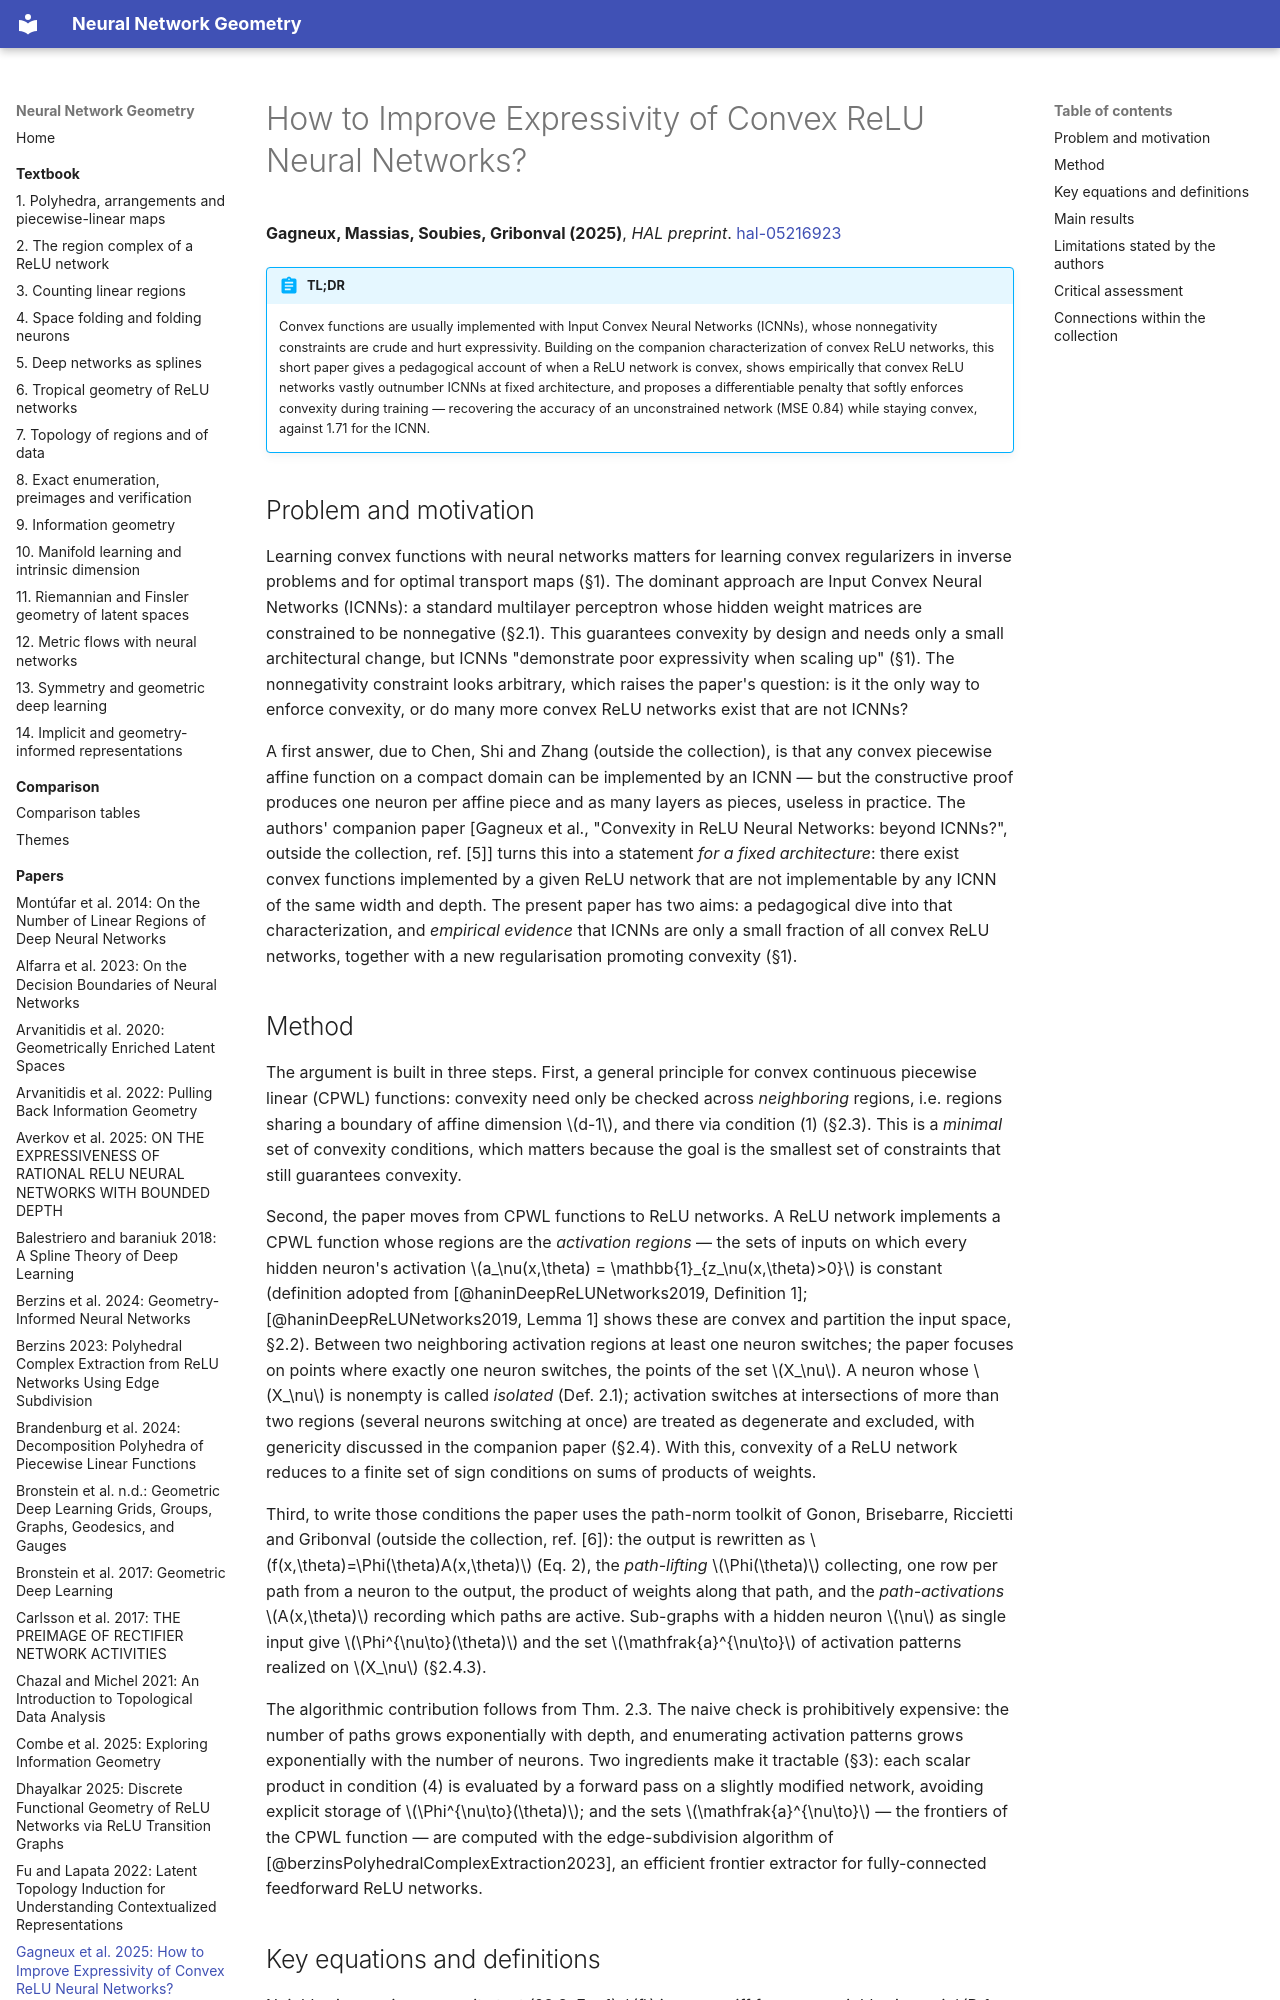

repository: Johanmkr/InfoBase-NNgeometry · page: papers/gagneuxHowImproveExpressivity2025/index.html · generator: mkdocs

---
citekey: gagneuxHowImproveExpressivity2025
title: "How to Improve Expressivity of Convex ReLU Neural Networks?"
authors: [Anne Gagneux, Mathurin Massias, Emmanuel Soubies, Rémi Gribonval]
year: 2025
venue: null
doi: null
arxiv: null
url: null
kind: method
source_type: pdf
source_sha256: 3db0229f921d3be261a6965cf90faf71ae6d0285ccb34f9575501d6d8dbc3927
pages: 5
ingested: 2026-10-15
tags: [relu-networks, convexity, input-convex-neural-networks, expressivity, regularization]
concepts_introduced:
  - convex ReLU network characterization
  - isolated neuron
  - convex regularisation
concepts_used:
  - input convex neural network
  - activation regions
  - continuous piecewise linear function
  - path-lifting
  - path-activations
  - polyhedral decomposition
builds_on: [berzinsPolyhedralComplexExtraction2023, haninDeepReLUNetworks2019]
datasets: []
---

# How to Improve Expressivity of Convex ReLU Neural Networks?

**Gagneux, Massias, Soubies, Gribonval (2025)**, *HAL preprint*. [hal-05216923](https://hal.science/hal-05216923v1)
<!-- venue null: the .bib entry is @unpublished with no journal or proceedings. -->

!!! abstract "TL;DR"
    Convex functions are usually implemented with Input Convex Neural Networks (ICNNs), whose nonnegativity constraints are crude and hurt expressivity. Building on the companion characterization of convex ReLU networks, this short paper gives a pedagogical account of when a ReLU network is convex, shows empirically that convex ReLU networks vastly outnumber ICNNs at fixed architecture, and proposes a differentiable penalty that softly enforces convexity during training — recovering the accuracy of an unconstrained network (MSE 0.84) while staying convex, against 1.71 for the ICNN.

## Problem and motivation

Learning convex functions with neural networks matters for learning convex regularizers in inverse problems and for optimal transport maps (§1). The dominant approach are Input Convex Neural Networks (ICNNs): a standard multilayer perceptron whose hidden weight matrices are constrained to be nonnegative (§2.1). This guarantees convexity by design and needs only a small architectural change, but ICNNs "demonstrate poor expressivity when scaling up" (§1). The nonnegativity constraint looks arbitrary, which raises the paper's question: is it the only way to enforce convexity, or do many more convex ReLU networks exist that are not ICNNs?

A first answer, due to Chen, Shi and Zhang (outside the collection), is that any convex piecewise affine function on a compact domain can be implemented by an ICNN — but the constructive proof produces one neuron per affine piece and as many layers as pieces, useless in practice. The authors' companion paper [Gagneux et al., "Convexity in ReLU Neural Networks: beyond ICNNs?", outside the collection, ref. [5]] turns this into a statement *for a fixed architecture*: there exist convex functions implemented by a given ReLU network that are not implementable by any ICNN of the same width and depth. The present paper has two aims: a pedagogical dive into that characterization, and *empirical evidence* that ICNNs are only a small fraction of all convex ReLU networks, together with a new regularisation promoting convexity (§1).
